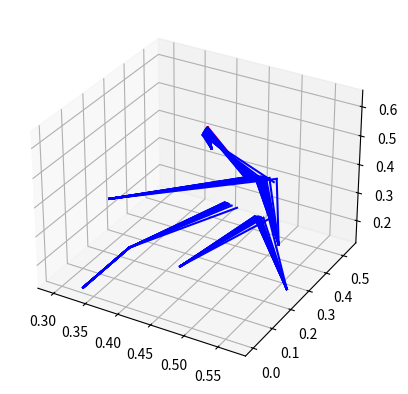

This chart was generated by the following Python code:
from mpl_toolkits import mplot3d
import matplotlib.pyplot as plt
import numpy as np
import numpy.matlib


# Define functions
def get_geometry():
    # Outboard pickup points
    r_uwbf_out = np.array([0.462, 0.484, 0.323])
    r_uwbr_out = np.array([0.462, 0.484, 0.323])
    r_lwbf_out = np.array([0.447, 0.53, 0.138])
    r_lwbr_out = np.array([0.447, 0.53, 0.138])
    r_prod_out = np.array([0.4579, 0.4497, 0.3349])
    r_trod_out = np.array([0.398, 0.53, 0.156])

    # Inboard pickup points
    r_uwbf_in = np.array([0.295, 0.2515, 0.274])
    r_uwbr_in = np.array([0.55, 0.2755, 0.272])
    r_lwbf_in = np.array([0.415, 0.2245, 0.13])
    r_lwbr_in = np.array([0.57, 0.251, 0.144])
    r_prod_in = np.array([0.45975, 0.2163, 0.6453])
    r_trod_in = np.array([0.334, 0.225, 0.14])

    # Define matrix of pickup points
    r_out = np.vstack((r_uwbf_out, r_uwbr_out, r_lwbf_out, r_lwbr_out, r_prod_out, r_trod_out))
    r_in = np.vstack((r_uwbf_in, r_uwbr_in, r_lwbf_in, r_lwbr_in, r_prod_in, r_trod_in))

    # Define rocker pivot pickup points
    r_rocker = np.array([0.45968, 0.23558, 0.56372])

    # Define wheel center location
    r_wheel_ctr = np.array([0.445, 0.59, 0.229])

    # Define a dictionary with all pickup points
    r = {
        "Inner": r_in,
        "Outer": r_out,
        "Rocker": r_rocker,
        "Wheel": r_wheel_ctr,
    }

    # Define output of function
    return r


def get_rocker_axis(r):

    # Start by calculating rocker rotation axis
    rr = np.cross(r["Inner"][4, :] - r["Rocker"], r["Outer"][4, :] - r["Inner"][4, :])
    er = rr / np.linalg.norm(rr)

    # Write output
    return er


def get_new_inner_pickups(r, er, s):

    # The Rocker position can be found with the Rodrigues rotation and the rack with a simple y displacement
    # Perform Rodrigues rotation
    r["Inner"][4, :] = (r["Inner"][4, :] - r["Rocker"]) * np.cos(s[4]) + np.cross(er, r["Inner"][4, :] - r["Rocker"]) * np.sin(s[4]) + er * np.inner(er, r["Inner"][4, :] - r["Rocker"]) * (1 - np.cos(s[4])) + r["Rocker"]

    # Move th rack in the y direction
    r["Inner"][5, :] = r["Inner"][5, :] + [0, s[5], 0]

    # Write output
    return r


def get_rotation_matrix(s):
    # Apply this transformation to the main body.
    sa = np.sin(s[2])
    ca = np.cos(s[2])
    sb = np.sin(s[3])
    cb = np.cos(s[3])
    sc = np.sin(s[4])
    cc = np.cos(s[4])

    # Define rotation matrix - Roll (Camber), Pitch (Caster) , Yaw (Toe)
    A = np.array([[1, 0, 0], [0, ca, sa], [0, -sa, ca]])
    B = np.array([[cb, 0, -sb], [0, 1, 0], [sb, 0, cb]])
    C = np.array([[cc, sc, 0], [-sc, cc, 0], [0, 0, 1]])

    # Define first derivative or ration matrix
    dA = np.array([[0, 0, 0], [0, -sa, ca], [0, -ca, -sa]])
    dB = np.array([[-sb, 0, -cb], [0, 0, 0], [cb, 0, -sb]])
    dC = np.array([[-sc, cc, 0], [-cc, -sc, 0], [0, 0, 0]])

    # Write out your exit structure
    R = {
        "A": A,
        "B": B,
        "C": C,
        "dA": dA,
        "dB": dB,
        "dC": dC,
    }

    return R


def get_rigid_body_displacement(s, r, r0, r_r0):

    # Get rotation matrix
    R = get_rotation_matrix(s)

    # Perform the rotation and translation of the hub and calculate the position of the pickup points on the hub
    r["Outer"] = np.matmul(r_r0, np.matmul(np.matmul(R["A"], R["B"]), R["C"])) + s[:3] + r0

    # Write output
    return r, R


def get_error(r, l):
    # Compute the radius error – how far rPickupsOut are from the pivot of each motor – this should equal the legs.
    # This is a [6x3] matrix, rows are leg and coulmns are direction (x,y,z)
    d = r["Outer"] - r["Inner"]

    # Calculate vector of errors - difference of squared lengths [6x1]
    error = np.sum(np.abs(d) ** 2, axis=-1) - l

    return error, d


def get_error_jacobian_swheel(d, r_r0, R):

    # We want to calculate derr_dsWheelCtr so we can then use Newton-Raphson steps to solve for sWheelCtr.
    # derr_dsWheelCtr = 2 * dot(rLegs , drLegs_dsWheelCtr); [6x6]
    # And we can simply because
    # drLegs_dsWheelCtr = drPickupsOut_dsWheelCtr; [6x3]
    dr_ds0 = np.matlib.repmat([1, 0, 0], 6, 1)
    dr_ds1 = np.matlib.repmat([0, 1, 0], 6, 1)
    dr_ds2 = np.matlib.repmat([0, 0, 1], 6, 1)
    dr_ds3 = np.matmul(r_r0, np.matmul(R["dA"], np.matmul(R["B"], R["C"])))
    dr_ds4 = np.matmul(r_r0, np.matmul(R["A"], np.matmul(R["dB"], R["C"])))
    dr_ds5 = np.matmul(r_r0, np.matmul(R["A"], np.matmul(R["B"], R["dC"])))

    derr_ds0 = 2 * np.einsum('ij,ij->i', d, dr_ds0)
    derr_ds1 = 2 * np.einsum('ij,ij->i', d, dr_ds1)
    derr_ds2 = 2 * np.einsum('ij,ij->i', d, dr_ds2)
    derr_ds3 = 2 * np.einsum('ij,ij->i', d, dr_ds3)
    derr_ds4 = 2 * np.einsum('ij,ij->i', d, dr_ds4)
    derr_ds5 = 2 * np.einsum('ij,ij->i', d, dr_ds5)

    # Compose the derr_dsWheelCtr array
    derr_ds = np.vstack((derr_ds0, derr_ds1, derr_ds2, derr_ds3, derr_ds4, derr_ds5))
    derr_ds = derr_ds.transpose()

    # Write output
    return derr_ds


# Get geometry of suspension
rPickups = get_geometry()

eRocker = get_rocker_axis(rPickups)

# Plot initial points
fig = plt.figure()
ax = plt.axes(projection='3d')
ax.plot3D(*zip(rPickups["Rocker"], rPickups["Inner"][4, :]), 'r')
ax.plot3D(*zip(np.array([rPickups["Inner"][5, 0], 0, rPickups["Inner"][5, 2]]), rPickups["Inner"][5, :]), 'r')
for i in range(0, 5):
    ax.plot3D(*zip(rPickups["Outer"][i,:], rPickups["Inner"][i, :]), 'r')

# Define position to which reference all measurements (Wheel centre in design condition?)
rBodyCentre = np.copy(rPickups["Wheel"])

# Define leg lengths
lLegs2 = np.sum(np.abs(rPickups["Outer"] - rPickups["Inner"]) ** 2, axis=-1)

# Define rPickupsOut_wheelCtr (points R external pickup points in wheel local frame)
rPickupsOut_wheelCtr = rPickups["Outer"] - rPickups["Wheel"]

# Initialise displacement vector of wheel center
sWheelCtr = np.zeros(6)

# Initialise total rocker angle and rack displacement
aRocker = 0
sRack = 0

# Define rocker and rack displacement
daRocker = -1 * np.pi / 180
dsRack = 2*0 * 1e-03

for i in range(0, 20):

    # Update total displacement of rack and rocker
    aRocker += daRocker
    sRack += dsRack

    # Define Internal Pickup Poins displacement
    sPickupsIn = np.array([0, 0, 0, 0, daRocker, dsRack])

    # Calculate new position of inner pickups
    rPickups = get_new_inner_pickups(rPickups, eRocker, sPickupsIn)

    # Loop to find solution
    for i in range(0, 5):

        # Calculate new position of outer pickups
        rPickups, R = get_rigid_body_displacement(sWheelCtr, rPickups, rBodyCentre, rPickupsOut_wheelCtr)

        # Calculate error
        err, rLegs = get_error(rPickups, lLegs2)
        print(np.sum(np.abs(rPickups["Outer"] - rPickups["Inner"]) ** 2, axis=-1))
        # Get error Jacobian wrt sWheelCtr
        derr_dsWheelCtr = get_error_jacobian_swheel(rLegs, rPickupsOut_wheelCtr, R)

        # Perform Newton Raphson steps
        sWheelCtr = sWheelCtr - np.matmul(np.linalg.inv(derr_dsWheelCtr), err)

    ax.plot3D(*zip(rPickups["Rocker"], rPickups["Inner"][4, :]), 'b')
    ax.plot3D(*zip(np.array([rPickups["Inner"][5, 0], 0, rPickups["Inner"][5, 2]]), rPickups["Inner"][5, :]), 'b')
    for i in range(0, 6):
        ax.plot3D(*zip(rPickups["Outer"][i,:], rPickups["Inner"][i, :]), 'b')

